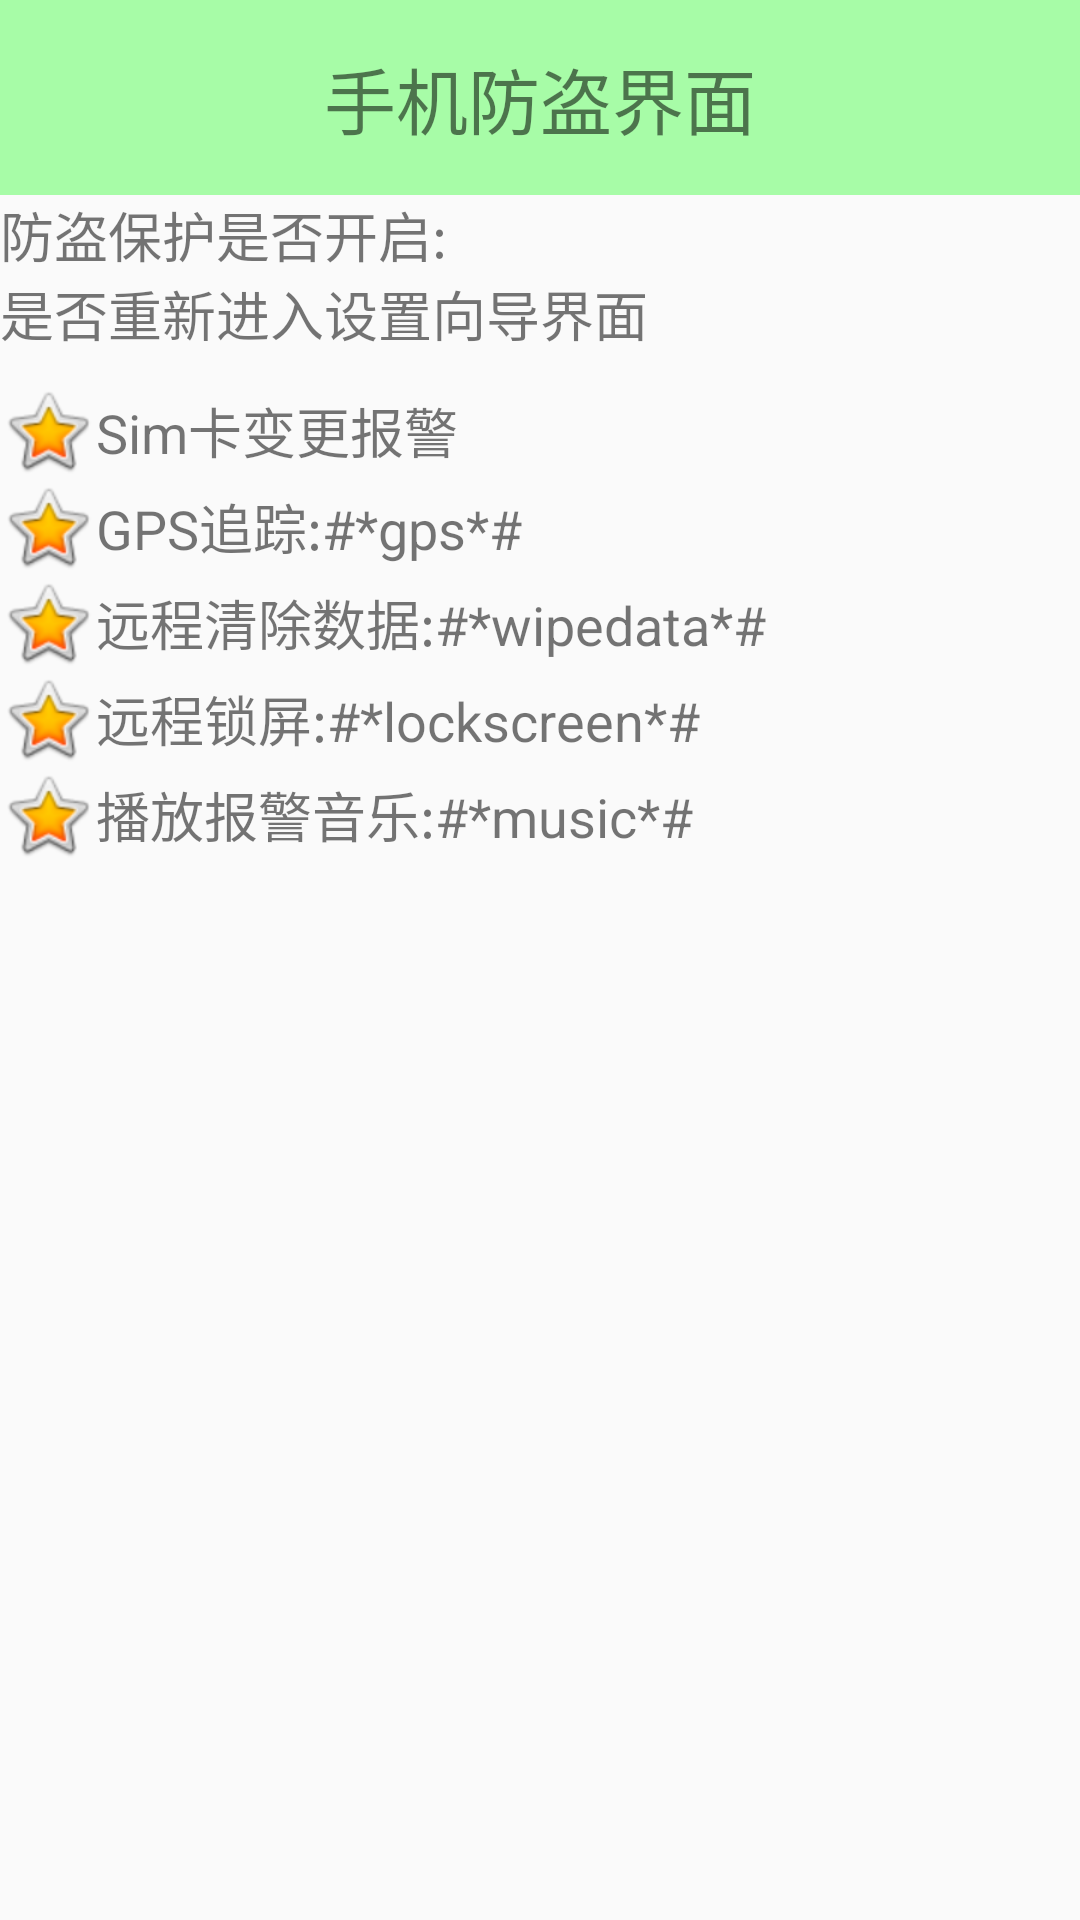

Reconstruct the res/layout file that produces this screen, plus the resources it refers to.
<!-- AndroidManifest.xml: application theme AppTheme -->
<!-- res/layout/activity_lostfind.xml -->
<?xml version="1.0" encoding="utf-8"?>
<RelativeLayout xmlns:android="http://schemas.android.com/apk/res/android"
    android:layout_width="match_parent"
    android:layout_height="match_parent"
    android:id="@+id/rl_lostfind_root">

    <LinearLayout
        android:layout_width="match_parent"
        android:layout_height="wrap_content"
        android:orientation="vertical">

        <TextView
            style="@style/tv_title"
            android:text="手机防盗界面" />

        <RelativeLayout
            android:layout_width="match_parent"
            android:layout_height="wrap_content">

            <TextView
                android:layout_width="match_parent"
                android:layout_height="wrap_content"
                android:layout_centerVertical="true"
                android:text="防盗保护是否开启:"
                android:textSize="18sp" />

            <ImageView
                android:layout_width="wrap_content"
                android:layout_height="wrap_content"
                android:layout_alignParentRight="true"
                android:layout_centerVertical="true"
                android:src="@drawable/lock" />
        </RelativeLayout>

        <TextView
            android:layout_width="match_parent"
            android:layout_height="wrap_content"
            android:layout_marginBottom="10dip"
            android:clickable="true"
            android:gravity="center_vertical"
            android:onClick="enterSetup"
            android:text="是否重新进入设置向导界面"
            android:textSize="18sp" />

        <TextView
            android:layout_width="match_parent"
            android:layout_height="wrap_content"
            android:drawableLeft="@android:drawable/btn_star_big_on"
            android:gravity="center_vertical"
            android:text="Sim卡变更报警"
            android:textSize="18sp" />

        <TextView
            android:layout_width="match_parent"
            android:layout_height="wrap_content"
            android:drawableLeft="@android:drawable/btn_star_big_on"
            android:gravity="center_vertical"
            android:text="GPS追踪:#*gps*#"
            android:textSize="18sp" />

        <TextView
            android:layout_width="match_parent"
            android:layout_height="wrap_content"
            android:drawableLeft="@android:drawable/btn_star_big_on"
            android:gravity="center_vertical"
            android:text="远程清除数据:#*wipedata*#"
            android:textSize="18sp" />

        <TextView
            android:layout_width="match_parent"
            android:layout_height="wrap_content"
            android:drawableLeft="@android:drawable/btn_star_big_on"
            android:gravity="center_vertical"
            android:text="远程锁屏:#*lockscreen*#"
            android:textSize="18sp" />

        <TextView
            android:layout_width="match_parent"
            android:layout_height="wrap_content"
            android:drawableLeft="@android:drawable/btn_star_big_on"
            android:gravity="center_vertical"
            android:text="播放报警音乐:#*music*#"
            android:textSize="18sp" />
    </LinearLayout>

    <LinearLayout
        android:id="@+id/ll_lostfind_menu_bottom"
        android:layout_width="match_parent"
        android:layout_height="wrap_content"
        android:layout_alignParentBottom="true"
        android:orientation="horizontal"
        android:visibility="gone">

        <Button
            android:layout_width="0dp"
            android:layout_height="wrap_content"
            android:layout_weight="1"
            android:background="@drawable/bt_selector"
            android:text="修改名称" />

        <Button
            android:layout_width="0dp"
            android:layout_height="wrap_content"
            android:layout_weight="1"
            android:background="@drawable/bt_selector"
            android:text="修改XX" />
    </LinearLayout>
</RelativeLayout>
<!-- resources referenced by this layout -->
<resources>
  <style name="tv_title">
          <item name="android:layout_width">match_parent</item>
          <item name="android:layout_height">65dip</item>
          <item name="android:textSize">24sp</item>
          <item name="android:gravity">center</item>
          <item name="android:background">#5500ff00</item>
  
      </style>
  <style name="AppTheme" parent="Theme.AppCompat.Light.NoActionBar">
          
          <item name="colorPrimary">@color/colorPrimary</item>
          <item name="colorPrimaryDark">@color/colorPrimaryDark</item>
          <item name="colorAccent">@color/colorAccent</item>
          <item name="android:windowNoTitle">true</item>
          <item name="android:windowFullscreen">true</item>
      </style>
  <color name="colorPrimary">#3F51B5</color>
  <color name="colorPrimaryDark">#303F9F</color>
  <color name="colorAccent">#FF4081</color>
</resources>
